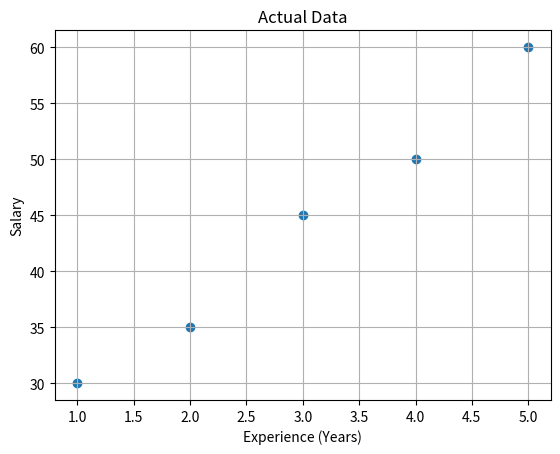
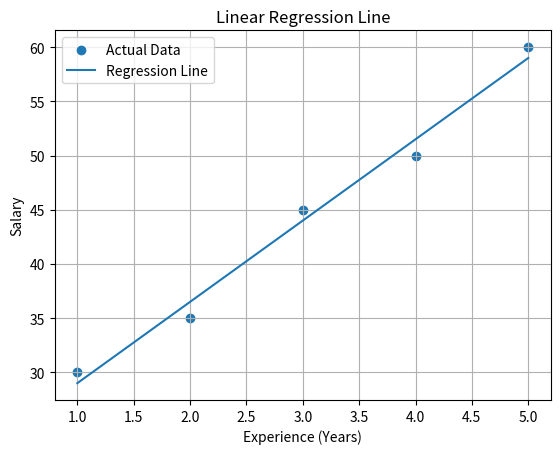
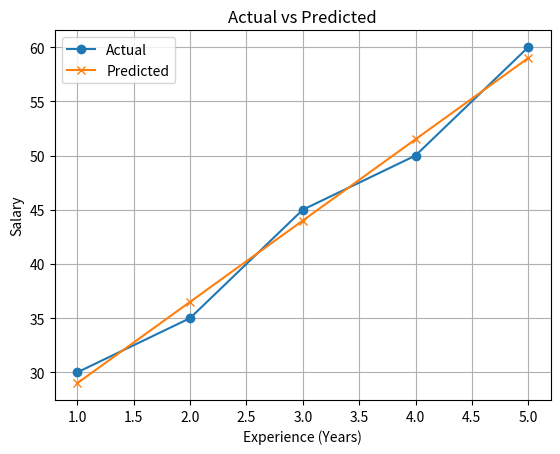
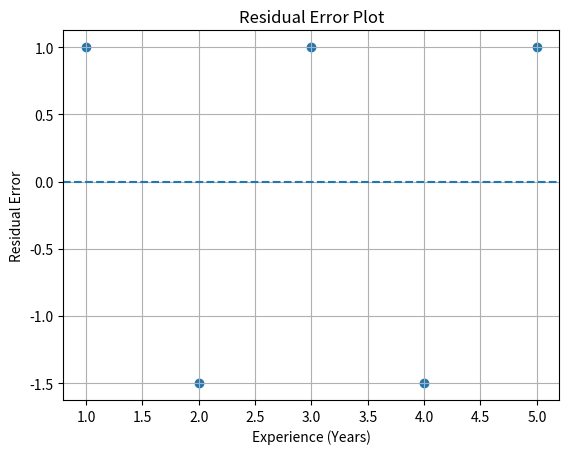

Python code for these plots, in order:

import pandas as pd
import numpy as np
import matplotlib.pyplot as plt
import os

# =====================================================
# SIMPLE LINEAR REGRESSION (FROM SCRATCH)
# =====================================================
# Model equation:
#     y = m*x + c
#
# where:
#     m = slope
#     c = intercept
#
# Mathematical formulas:
#
# Mean of x:
#     x̄ = (Σ x) / n
#
# Mean of y:
#     ȳ = (Σ y) / n
#
# Slope (m):
#     m = Σ[(x - x̄)(y - ȳ)] / Σ[(x - x̄)²]
#
# Intercept (c):
#     c = ȳ - m*x̄
#
# Prediction:
#     ŷ = m*x + c
#
# Residual Error:
#     e = y - ŷ
# =====================================================


# =====================================================
# 1. Create Output Folder (for GitHub plots)
# =====================================================
os.makedirs("plots", exist_ok=True)


# =====================================================
# 2. Create Dataset using DataFrame
# =====================================================
data = {
    "Experience": [1, 2, 3, 4, 5],
    "Salary": [30, 35, 45, 50, 60]
}

df = pd.DataFrame(data)

print("\n================ DATASET ================\n")
print(df)


# =====================================================
# 3. Calculate Mean
# =====================================================
# x̄ = Σx / n
# ȳ = Σy / n
x_mean = df["Experience"].mean()
y_mean = df["Salary"].mean()

print("\n================ MEAN VALUES ================\n")
print(f"x̄ (Mean of Experience) = {x_mean}")
print(f"ȳ (Mean of Salary)     = {y_mean}")


# =====================================================
# 4. Calculate Slope (m)
# =====================================================
# m = Σ[(x - x̄)(y - ȳ)] / Σ[(x - x̄)²]
numerator = np.sum(
    (df["Experience"] - x_mean) * (df["Salary"] - y_mean)
)

denominator = np.sum(
    (df["Experience"] - x_mean) ** 2
)

m = numerator / denominator


# =====================================================
# 5. Calculate Intercept (c)
# =====================================================
# c = ȳ - m*x̄
c = y_mean - m * x_mean

print("\n================ MODEL PARAMETERS ================\n")
print(f"Slope (m)     = {m:.4f}")
print(f"Intercept (c) = {c:.4f}")


# =====================================================
# 6. Linear Equation
# =====================================================
# Final equation:
#     y = m*x + c
print("\n================ LINEAR EQUATION ================\n")
print(f"Salary = {m:.2f} × Experience + {c:.2f}")


# =====================================================
# 7. Predictions
# =====================================================
# ŷ = m*x + c
df["Predicted_Salary"] = m * df["Experience"] + c

# Residual error:
# e = y - ŷ
df["Residual_Error"] = df["Salary"] - df["Predicted_Salary"]

print("\n================ PREDICTIONS ================\n")
print(df)


# =====================================================
# 8. Plot 1: Actual Data
# =====================================================
plt.figure()
plt.scatter(df["Experience"], df["Salary"])
plt.xlabel("Experience (Years)")
plt.ylabel("Salary")
plt.title("Actual Data")
plt.grid(True)
plt.savefig("plots/01_actual_data.png")
plt.show()


# =====================================================
# 9. Plot 2: Regression Line
# =====================================================
plt.figure()
plt.scatter(df["Experience"], df["Salary"], label="Actual Data")
plt.plot(df["Experience"], df["Predicted_Salary"],
         label="Regression Line")
plt.xlabel("Experience (Years)")
plt.ylabel("Salary")
plt.title("Linear Regression Line")
plt.legend()
plt.grid(True)
plt.savefig("plots/02_regression_line.png")
plt.show()


# =====================================================
# 10. Plot 3: Actual vs Predicted
# =====================================================
plt.figure()
plt.plot(df["Experience"], df["Salary"], marker="o", label="Actual")
plt.plot(df["Experience"], df["Predicted_Salary"],
         marker="x", label="Predicted")
plt.xlabel("Experience (Years)")
plt.ylabel("Salary")
plt.title("Actual vs Predicted")
plt.legend()
plt.grid(True)
plt.savefig("plots/03_actual_vs_predicted.png")
plt.show()


# =====================================================
# 11. Plot 4: Residual Error Plot
# =====================================================
plt.figure()
plt.scatter(df["Experience"], df["Residual_Error"])
plt.axhline(0, linestyle="--")
plt.xlabel("Experience (Years)")
plt.ylabel("Residual Error")
plt.title("Residual Error Plot")
plt.grid(True)
plt.savefig("plots/04_residuals.png")
plt.show()


print("\n================ FILES SAVED ================\n")
print("plots/01_actual_data.png")
print("plots/02_regression_line.png")
print("plots/03_actual_vs_predicted.png")
print("plots/04_residuals.png")

print("\n✅ LINEAR REGRESSION COMPLETED SUCCESSFULLY")
